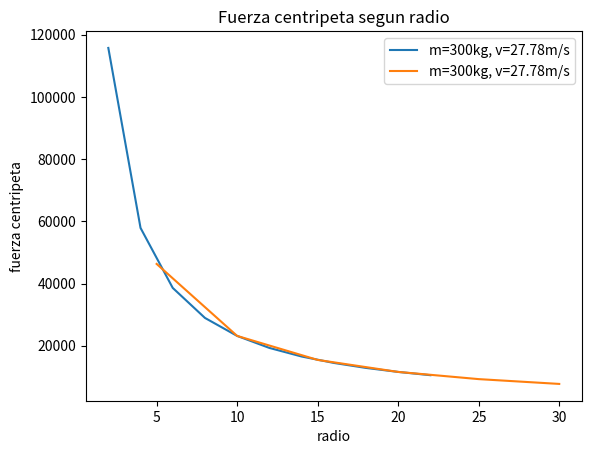

Write the Python code that produced this figure.
#Ejercicio 1
def formula(x):
    if x > 7:
        return True
    else:
        return False
def devolver_diccionario_estudiantes (lista__de_listas):
    estudiantes = []
    nombre, apellido, intentos, notas = lista__de_listas
    for i in range(len(nombre)):
        estudiante = {}
        estudiante["nombre"] = nombre[i]
        estudiante["apellido"] = apellido[i]
        estudiante["intentos"] = intentos[i]
        estudiante["notas"] = notas[i]
        estudiante["promociona"] = formula(notas[i])
        estudiantes.append(estudiante)
    return estudiantes

#Ejercicio 2
def procesar_promedio_profundidades (archivo):
    with open(archivo, "r") as archivo_csv:
        lineas = archivo_csv.readlines()
    total_profundidad = 0
    momentos = 0
    for cada_linea in lineas[1:]:
        momentos += 1
        cada_linea = cada_linea.strip().split(',')
        try:
            total_profundidad += float(cada_linea[4])
        except ValueError:
            print(f"Fecha: {cada_linea[0]}, Hora: {cada_linea[1]}, Profundidad: {cada_linea[4]}\n")
    return (total_profundidad / momentos)

#Ejercicio 3
def procesar_sospechosos (archivos):
    sospechosos = {}
    for cada_archivo in archivos:
        nombre_archivo = cada_archivo.split(".")
        try:
            with open(cada_archivo, "r") as archivo:
                lineas = archivo.readlines()
            for cada_linea in lineas:
                cada_linea = cada_linea.strip().split(";")
                if nombre_archivo[0] in sospechosos:
                    try:
                        sospechosos[nombre_archivo[0]] += float(cada_linea[2])
                    except ValueError:
                        print(f"El sospechoso {nombre_archivo[0]} tiene un error!\n")
                else:
                    try:
                        sospechosos[nombre_archivo[0]] = float(cada_linea[2])
                    except ValueError:
                        print(f"El sospechoso {nombre_archivo[0]} tiene un error!\n")
        except FileNotFoundError:
            print(f"El archivo del sospechoso {nombre_archivo[0]} no existe!!")
    return (sospechosos)

#Ejercicio 4
empleados = {
    "apellido" : ['Perez', 'Sanches','Gomez','Quilpe'],
    "nombre" : ['Malena','Sergio','Carla','Jose'],
    "año_ingreso" : [2008, 2015, 2023, 2022],
    "salario_al_ingreso" : [700000, 450000, 300000, 600000]
}

import pandas as pd
empleados_df = pd.DataFrame(empleados)
empleados_df["salario_actual"] = (empleados_df["salario_al_ingreso"] + (empleados_df["salario_al_ingreso"] * 0.5 * (2024 - empleados_df["año_ingreso"])))
empleados_copia = empleados_df.copy()
empleados_por_abajo_canasta = empleados_copia[empleados_copia["salario_actual"] < 851351]
empleados_por_abajo_canasta["salario_nuevo"] = (empleados_por_abajo_canasta["salario_actual"] * 4)

import numpy as np
import matplotlib.pyplot as plt

bucle_chico = np.arange(2, 24, 2)
bucle_grande = np. arange(5, 35, 5)

fuerza_centripeta_1 = ((300 * (27.78**2)) / bucle_chico)
fuerza_centripeta_2 = ((300 * (27.78**2)) / bucle_grande)

fig, ax  = plt.subplots()
ax.plot(bucle_chico, fuerza_centripeta_1, label= 'm=300kg, v=27.78m/s')
ax.plot(bucle_grande, fuerza_centripeta_2, label = 'm=300kg, v=27.78m/s')
ax.set_title("Fuerza centripeta segun radio")
ax.set_xlabel("radio")
ax.set_ylabel("fuerza centripeta")
ax.legend()
